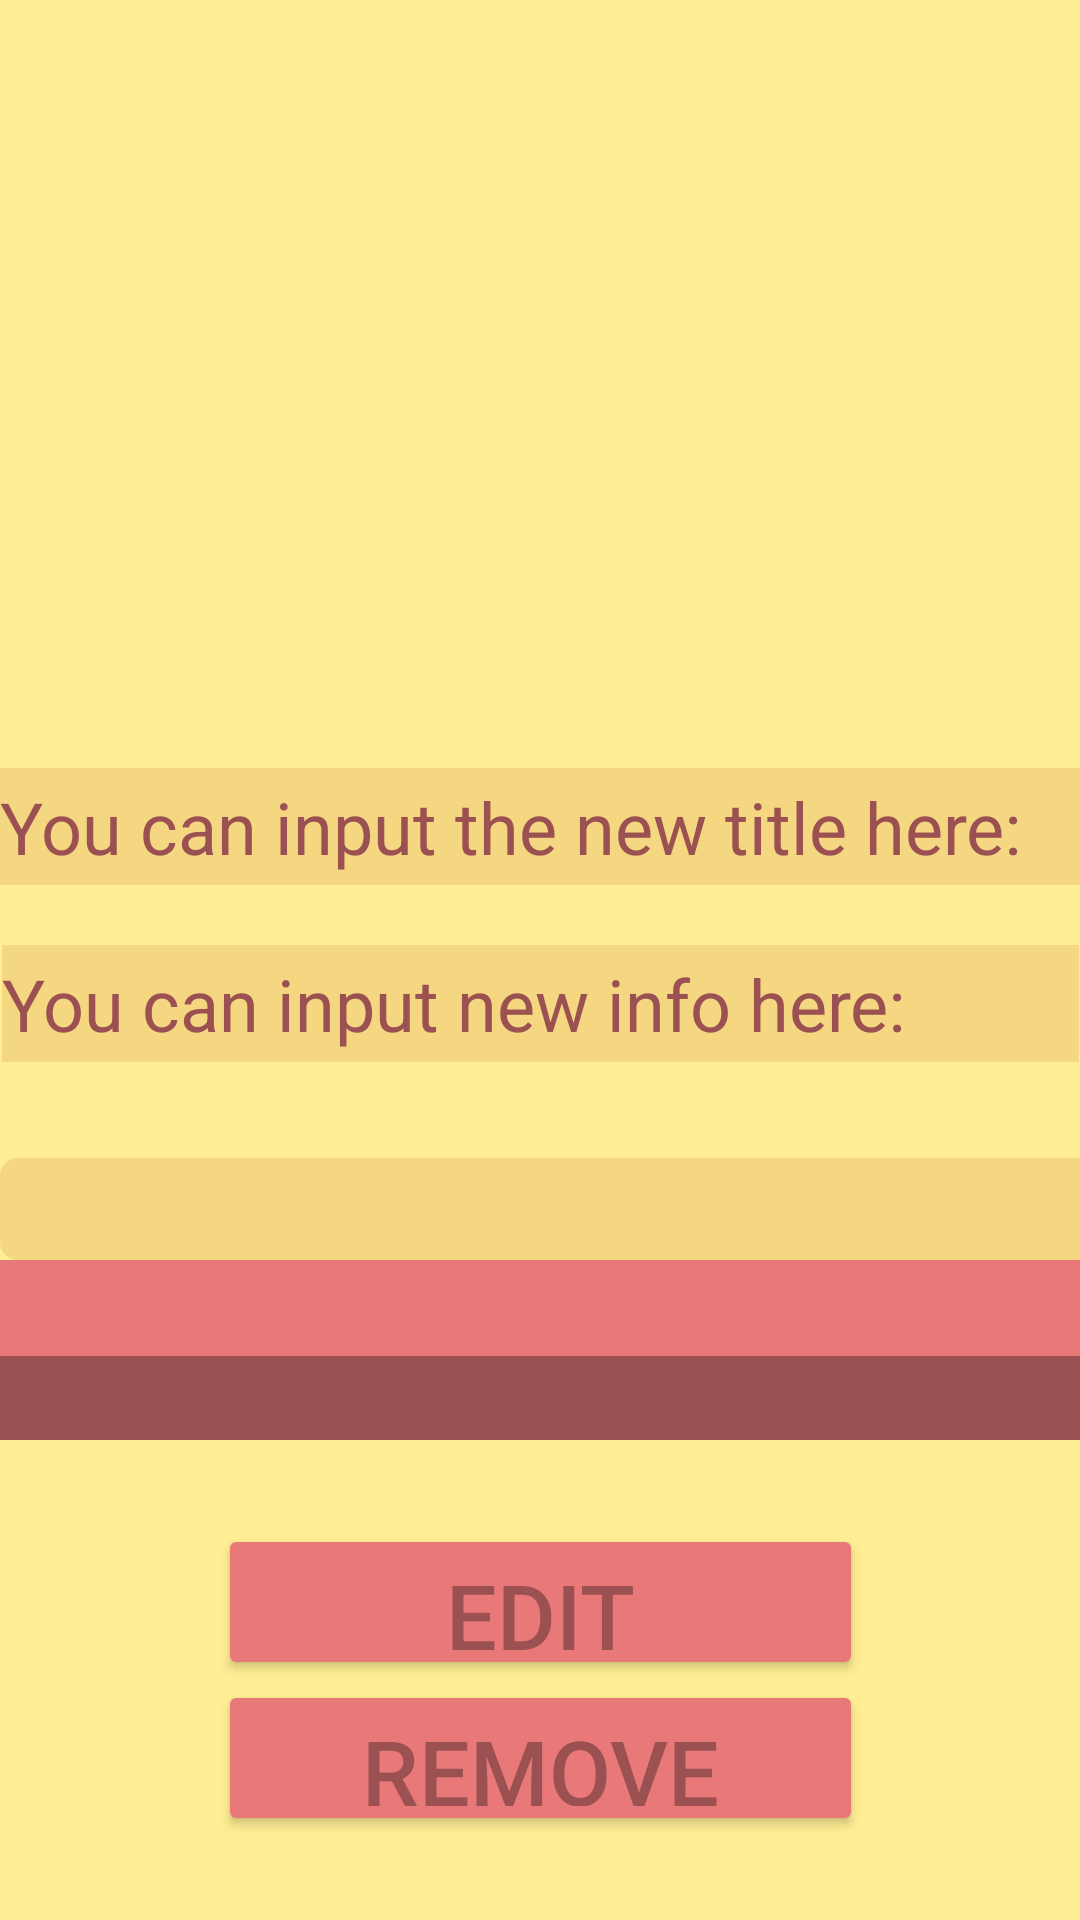

Layout XML and referenced resources for this Android screen:
<!-- AndroidManifest.xml: application theme Theme.TestingLogIn -->
<!-- res/layout/activity_edit.xml -->
<?xml version="1.0" encoding="utf-8"?>
<androidx.constraintlayout.widget.ConstraintLayout xmlns:android="http://schemas.android.com/apk/res/android"
    xmlns:app="http://schemas.android.com/apk/res-auto"
    xmlns:tools="http://schemas.android.com/tools"
    android:layout_width="match_parent"
    android:layout_height="match_parent"
    android:background="@color/bg_yellow"
    android:visibility="visible"
    tools:context=".LoginActivity">

    <Button
        android:id="@+id/removeButton"
        android:layout_width="215dp"
        android:layout_height="52dp"
        android:backgroundTint="@color/bt_red"
        android:text="REMOVE"
        android:textAlignment="center"
        android:textColor="@color/lg_red"
        android:textSize="30sp"
        app:layout_constraintEnd_toEndOf="parent"
        app:layout_constraintStart_toStartOf="parent"
        app:layout_constraintTop_toBottomOf="@+id/addButton" />

    <Button
        android:id="@+id/addButton"
        android:layout_width="215dp"
        android:layout_height="52dp"
        android:layout_marginTop="28dp"
        android:backgroundTint="@color/bt_red"
        android:text="EDIT"
        android:textAlignment="center"
        android:textColor="@color/lg_red"
        android:textSize="30sp"
        app:layout_constraintEnd_toEndOf="parent"
        app:layout_constraintStart_toStartOf="parent"
        app:layout_constraintTop_toBottomOf="@+id/PlaceholderLineDrd" />

    <EditText
        android:id="@+id/noteInput"
        android:layout_width="359dp"
        android:layout_height="39dp"
        android:layout_marginTop="20dp"
        android:background="@color/bt_yellow"
        android:hint="You can input new info here:"
        android:textColor="@color/lg_red"
        android:textColorHint="@color/lg_red"
        android:textSize="24sp"
        app:layout_constraintEnd_toEndOf="parent"
        app:layout_constraintStart_toStartOf="parent"
        app:layout_constraintTop_toBottomOf="@+id/titleInput" />

    <EditText
        android:id="@+id/titleInput"
        android:layout_width="360dp"
        android:layout_height="39dp"
        android:layout_marginTop="256dp"
        android:background="@color/bt_yellow"
        android:hint="You can input the new title here:"
        android:textColor="@color/lg_red"
        android:textColorHint="@color/lg_red"
        android:textSize="24sp"
        app:layout_constraintEnd_toEndOf="parent"
        app:layout_constraintStart_toStartOf="parent"
        app:layout_constraintTop_toTopOf="parent" />

    <ImageView
        android:id="@+id/PlaceholderLineYlw"
        android:layout_width="411dp"
        android:layout_height="34dp"
        android:layout_marginTop="32dp"
        app:layout_constraintEnd_toEndOf="parent"
        app:layout_constraintHorizontal_bias="0.0"
        app:layout_constraintStart_toStartOf="parent"
        app:layout_constraintTop_toBottomOf="@+id/noteInput"
        app:srcCompat="@drawable/background"
        app:tint="@color/bt_yellow" />

    <ImageView
        android:id="@+id/PlaceholderLineLrd"
        android:layout_width="443dp"
        android:layout_height="32dp"
        app:layout_constraintEnd_toEndOf="parent"
        app:layout_constraintStart_toStartOf="parent"
        app:layout_constraintTop_toBottomOf="@+id/PlaceholderLineYlw"
        app:srcCompat="@drawable/background"
        app:tint="@color/bt_red" />

    <ImageView
        android:id="@+id/PlaceholderLineDrd"
        android:layout_width="420dp"
        android:layout_height="28dp"
        app:layout_constraintEnd_toEndOf="parent"
        app:layout_constraintStart_toStartOf="parent"
        app:layout_constraintTop_toBottomOf="@+id/PlaceholderLineLrd"
        app:srcCompat="@drawable/background"
        app:tint="@color/lg_red" />

</androidx.constraintlayout.widget.ConstraintLayout>
<!-- resources referenced by this layout -->
<resources>
  <color name="bg_yellow">#FFEE93</color>
  <color name="bt_red">#E97878</color>
  <color name="bt_yellow">#F5D782</color>
  <color name="lg_red">#9B5151</color>
  <!-- drawable background (drawable) -->
  <?xml version="1.0" encoding="utf-8"?>
  <shape xmlns:android="http://schemas.android.com/apk/res/android" android:id="@+id/listview_background_shape">
      <stroke android:width="2dp" android:color="#FF0000" />
      <padding android:left="2dp"
          android:top="2dp"
          android:right="2dp"
          android:bottom="2dp" />
      <corners android:radius="5dp" />
      <solid android:color="#ffffffff" />
  </shape>
  <style name="Theme.TestingLogIn" parent="Theme.MaterialComponents.DayNight.NoActionBar">
          
          <item name="colorPrimary">@color/purple_500</item>
          <item name="colorPrimaryVariant">@color/bt_red</item>
          <item name="colorOnPrimary">@color/bg_yellow</item>
          
          <item name="colorSecondary">@color/teal_200</item>
          <item name="colorSecondaryVariant">@color/teal_700</item>
          <item name="colorOnSecondary">@color/black</item>
          
          <item name="android:statusBarColor" tools:targetApi="l">?attr/colorPrimaryVariant</item>
          
      </style>
  <color name="purple_500">#FF6200EE</color>
  <color name="teal_200">#FF03DAC5</color>
  <color name="teal_700">#FF018786</color>
  <color name="black">#FF000000</color>
</resources>
